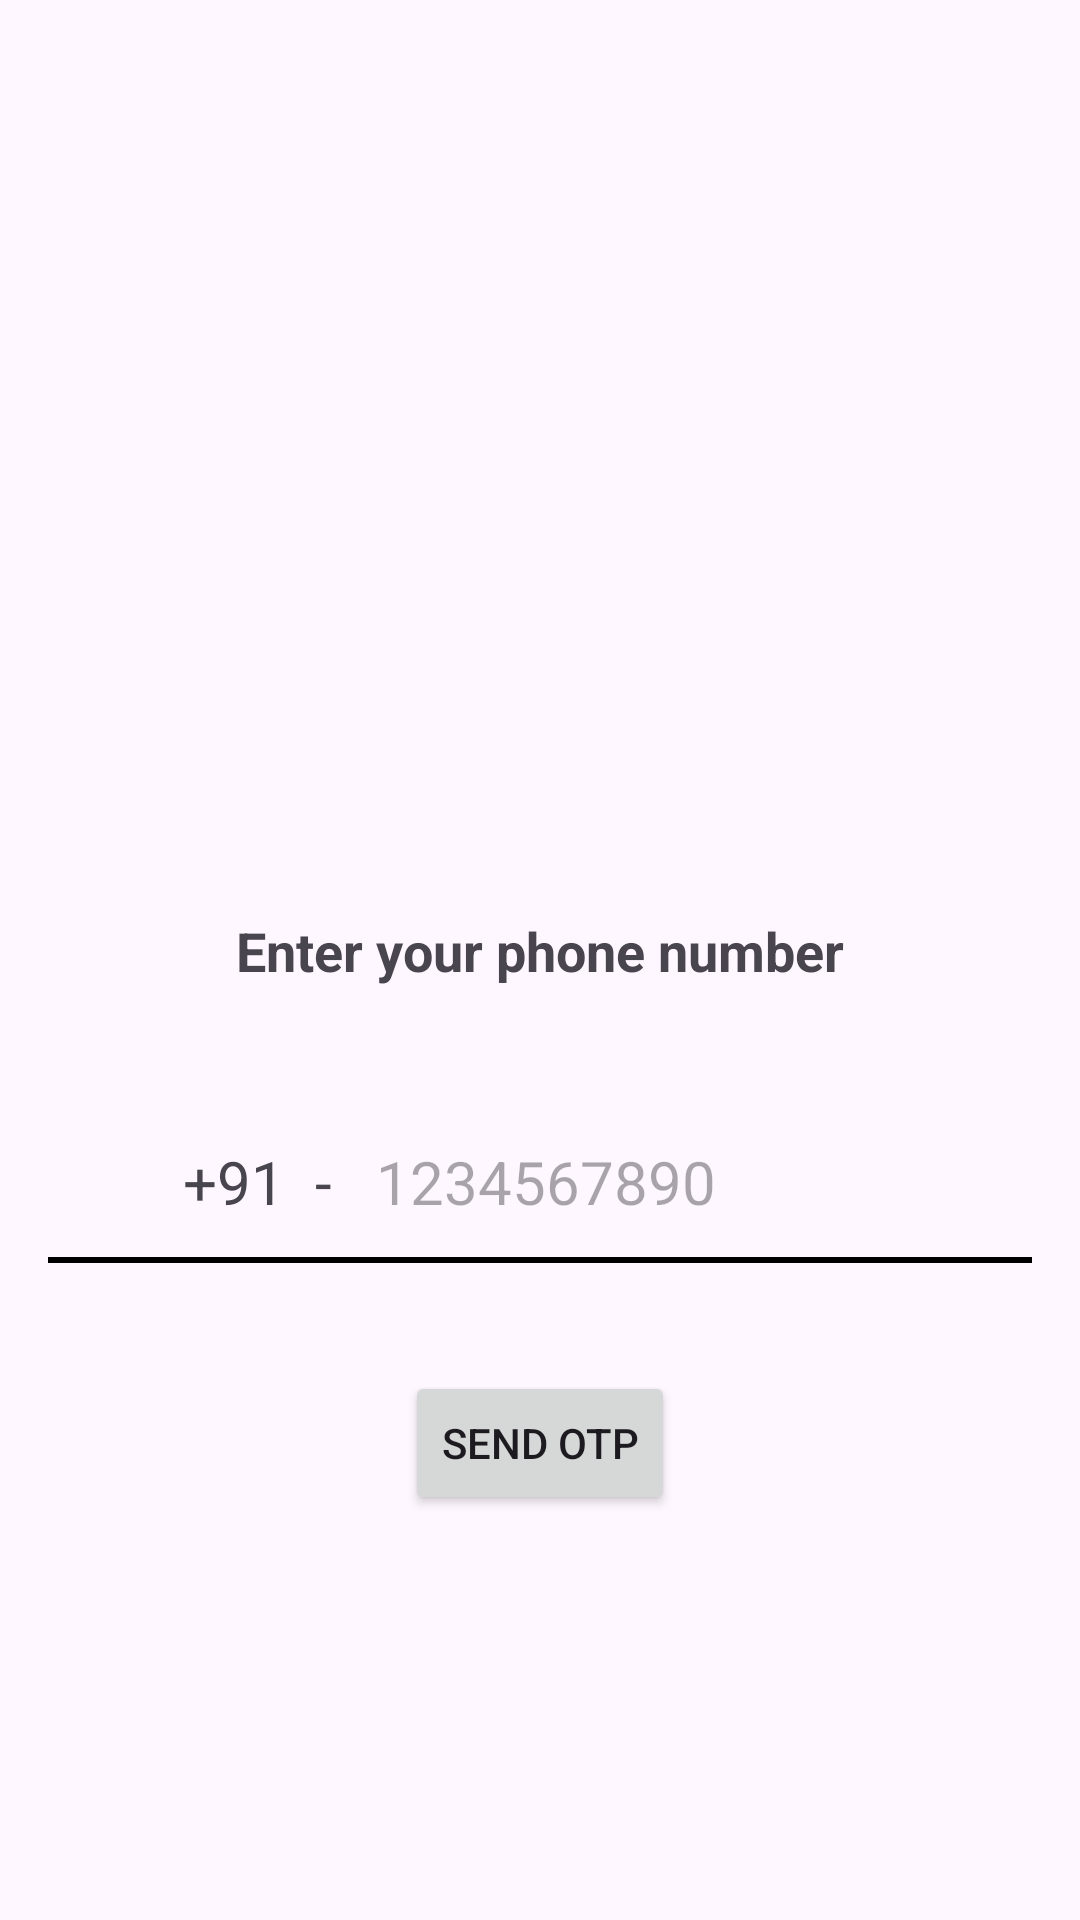

The Android layout XML behind this screen, and the referenced resources:
<!-- AndroidManifest.xml: application theme Theme.Material3.Light.NoActionBar -->
<!-- res/layout/activity_send_otp.xml -->
<RelativeLayout xmlns:android="http://schemas.android.com/apk/res/android"
    xmlns:app="http://schemas.android.com/apk/res-auto"
    xmlns:tools="http://schemas.android.com/tools"
    android:layout_width="match_parent"
    android:layout_height="match_parent"
    android:padding="16dp"
    android:gravity="center"
    tools:context=".Send_Otp">

    <ImageView
        android:id="@+id/imageLogo"
        android:layout_width="100dp"
        android:layout_height="100dp"
        app:srcCompat="@drawable/send"
        android:layout_margin="30dp"
        android:layout_centerHorizontal="true"
        android:layout_marginBottom="16dp"/>
    <TextView
        android:id="@+id/textViewTitle"
        android:layout_width="wrap_content"
        android:layout_height="wrap_content"
        android:text="Enter your phone number"
        android:textSize="18sp"
        android:layout_margin="10dp"
        android:textStyle="bold"
        android:layout_below="@id/imageLogo"
        android:layout_centerHorizontal="true"
        android:layout_marginBottom="16dp" />

<LinearLayout
    android:layout_width="match_parent"
    android:layout_height="wrap_content"
    android:id="@+id/LLl"
    android:layout_below="@id/textViewTitle"

    >
    <TextView
        android:layout_width="match_parent"
        android:layout_height="wrap_content"
        android:layout_weight="2"
        android:text="+91  -"
        android:textSize="20sp"
        android:textAlignment="center"
        android:layout_marginStart="30dp"
        android:layout_marginTop="30dp"/>
    <EditText
        android:layout_weight="1"
        android:id="@+id/recipientEditText"
        android:layout_width="match_parent"
        android:layout_height="50dp"
        android:layout_marginTop="30dp"
        android:layout_marginEnd="30dp"
        android:hint="1234567890"
        android:textSize="20sp"
        android:background="@null"
        android:imeOptions="actionDone"
        android:importantForAutofill="no"
        android:inputType="phone"
        android:maxLength="10"
         />
</LinearLayout>
    
    <View
        android:id="@+id/view"
        android:layout_width="match_parent"
        android:layout_height="2dp"
        android:layout_marginBottom="20dp"
        android:background="@color/black"
        android:layout_below="@id/LLl"/>


    <Button
        android:id="@+id/sendOtpButton"
        android:layout_width="wrap_content"
        android:layout_height="wrap_content"
        android:layout_below="@id/view"
        android:layout_centerHorizontal="true"
        android:layout_marginTop="16dp"
        android:text="Send OTP" />

</RelativeLayout>
<!-- resources referenced by this layout -->
<resources>

  <!-- not gathered from this repository: default colours our renderer supplied (Android Studio template values) -->
  <color name="black">#FF000000</color>
</resources>
